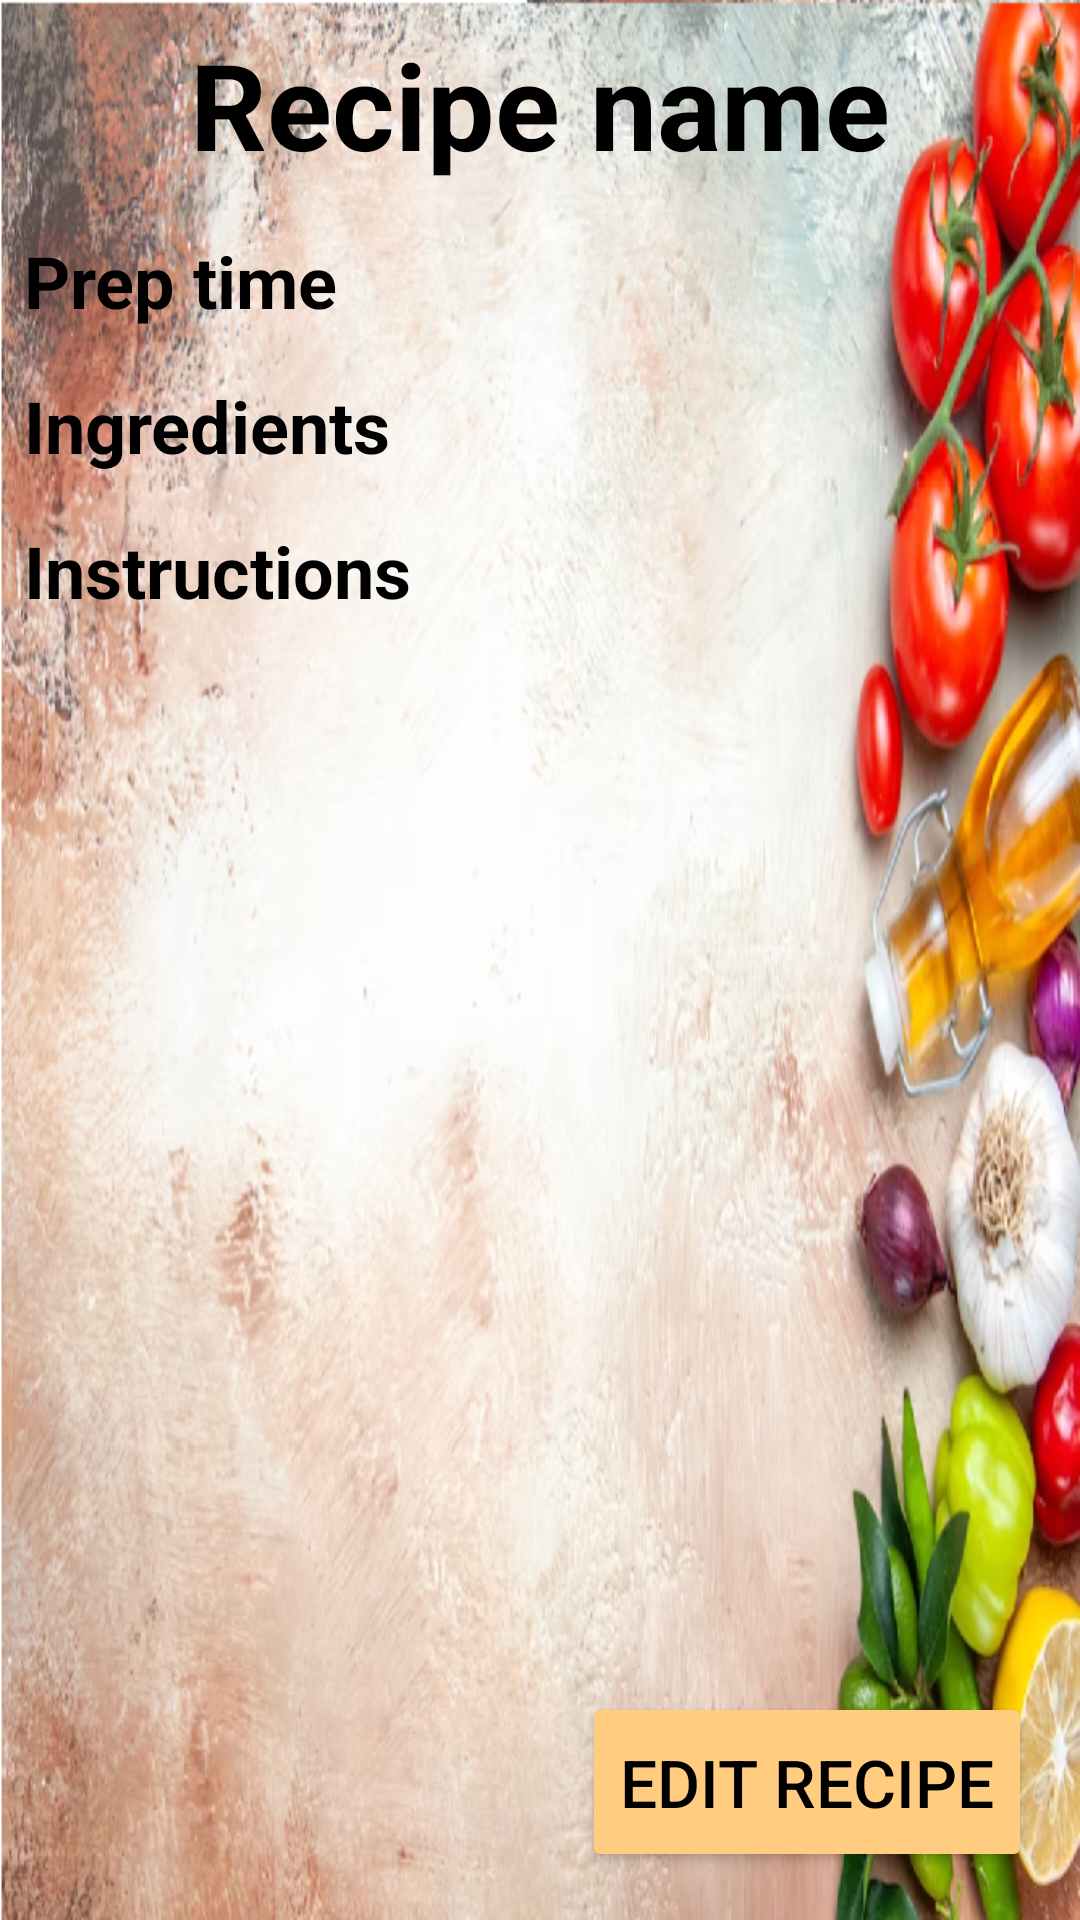

Reconstruct the res/layout file that produces this screen, plus the resources it refers to.
<!-- AndroidManifest.xml: application theme Theme.GoodKitchen -->
<!-- res/layout/recipe.xml -->
<?xml version="1.0" encoding="utf-8"?>
<RelativeLayout xmlns:android="http://schemas.android.com/apk/res/android"
    android:layout_width="match_parent"
    android:layout_height="match_parent"
    android:background="@drawable/recipebackground2">

    <ScrollView
        android:layout_width="match_parent"
        android:layout_height="match_parent">

        <RelativeLayout
            android:layout_width="match_parent"
            android:layout_height="wrap_content">

            <TextView
                android:id="@+id/recipe_name"
                android:layout_width="match_parent"
                android:layout_height="wrap_content"
                android:layout_alignParentTop="true"
                android:gravity="center_horizontal"
                android:textSize="40sp"
                android:textStyle="bold"
                android:padding="8dp"
                android:textColor="@color/black"
                android:text="Recipe name" />

            <TextView
                android:id="@+id/preparation_time"
                android:layout_width="match_parent"
                android:layout_height="wrap_content"
                android:layout_below="@id/recipe_name"
                android:textSize="24sp"
                android:padding="8dp"
                android:textStyle="bold"
                android:textColor="@color/black"
                android:text="Prep time" />

            <TextView
                android:id="@+id/ingredients_list"
                android:layout_width="match_parent"
                android:layout_height="wrap_content"
                android:layout_below="@id/preparation_time"
                android:textSize="24sp"
                android:padding="8dp"
                android:textStyle="bold"
                android:textColor="@color/black"
                android:text="Ingredients" />

            <TextView
                android:id="@+id/instructions_list"
                android:layout_width="match_parent"
                android:layout_height="wrap_content"
                android:layout_below="@id/ingredients_list"
                android:textSize="24sp"
                android:padding="8dp"
                android:textStyle="bold"
                android:textColor="@color/black"
                android:text="Instructions" />

        </RelativeLayout>
    </ScrollView>

    <androidx.appcompat.widget.AppCompatButton
        android:id="@+id/editButton"
        android:layout_width="150dp"
        android:layout_height="60dp"
        android:text="Edit Recipe"
        android:textSize="22sp"
        android:layout_alignParentBottom="true"
        android:layout_alignParentEnd="true"
        android:layout_margin="16dp"
        android:backgroundTint="#FFCC80"
        android:textColor="@color/black" />

</RelativeLayout>
<!-- resources referenced by this layout -->
<resources>
  <!-- drawable recipebackground2: png bitmap (drawable, 997761 bytes) -->
  <style name="Theme.GoodKitchen" parent="Theme.MaterialComponents.DayNight.DarkActionBar">
          
          <item name="colorPrimary">@color/purple_500</item>
          <item name="colorPrimaryVariant">@color/purple_700</item>
          <item name="colorOnPrimary">@color/white</item>
          
          <item name="colorSecondary">@color/teal_200</item>
          <item name="colorSecondaryVariant">@color/teal_700</item>
          <item name="colorOnSecondary">@color/black</item>
          
          <item name="android:statusBarColor">?attr/colorPrimaryVariant</item>
          
      </style>
  <!-- not gathered from this repository: default colours our renderer supplied (Android Studio template values) -->
  <color name="purple_500">#FF6200EE</color>
  <color name="purple_700">#FF3700B3</color>
  <color name="teal_200">#FF03DAC5</color>
  <color name="teal_700">#FF018786</color>
  <color name="black">#FF000000</color>
  <color name="white">#FFFFFFFF</color>
</resources>
